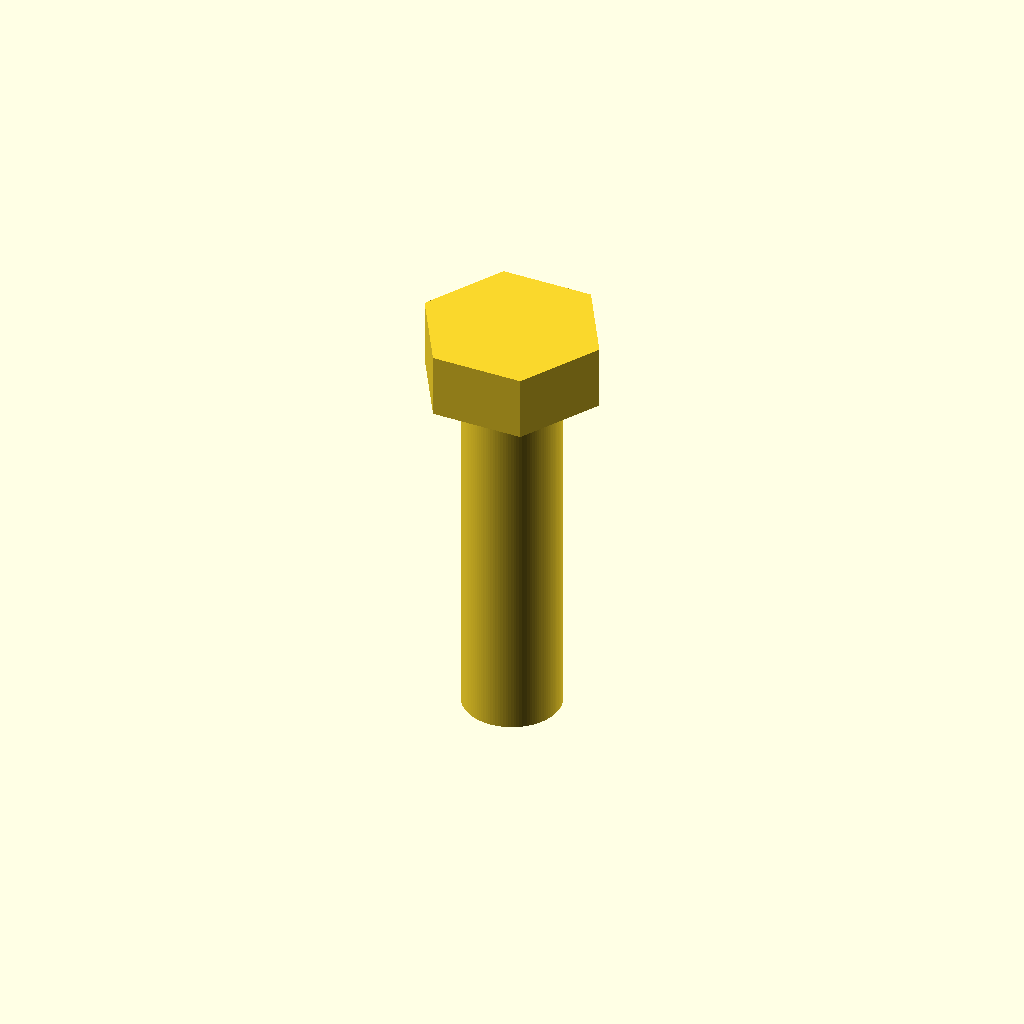
Cell 1 — every parameter at its default value.
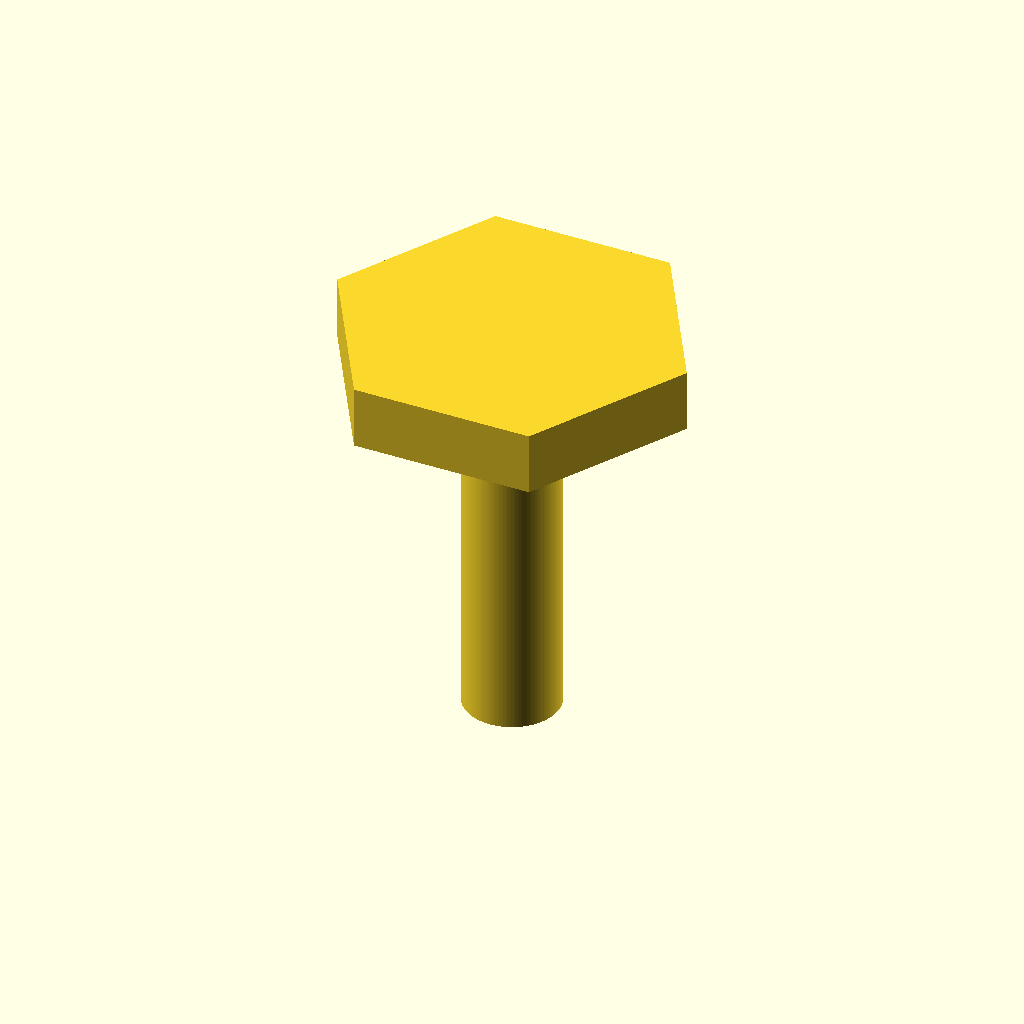
Cell 2: the same model with head_af = 26.
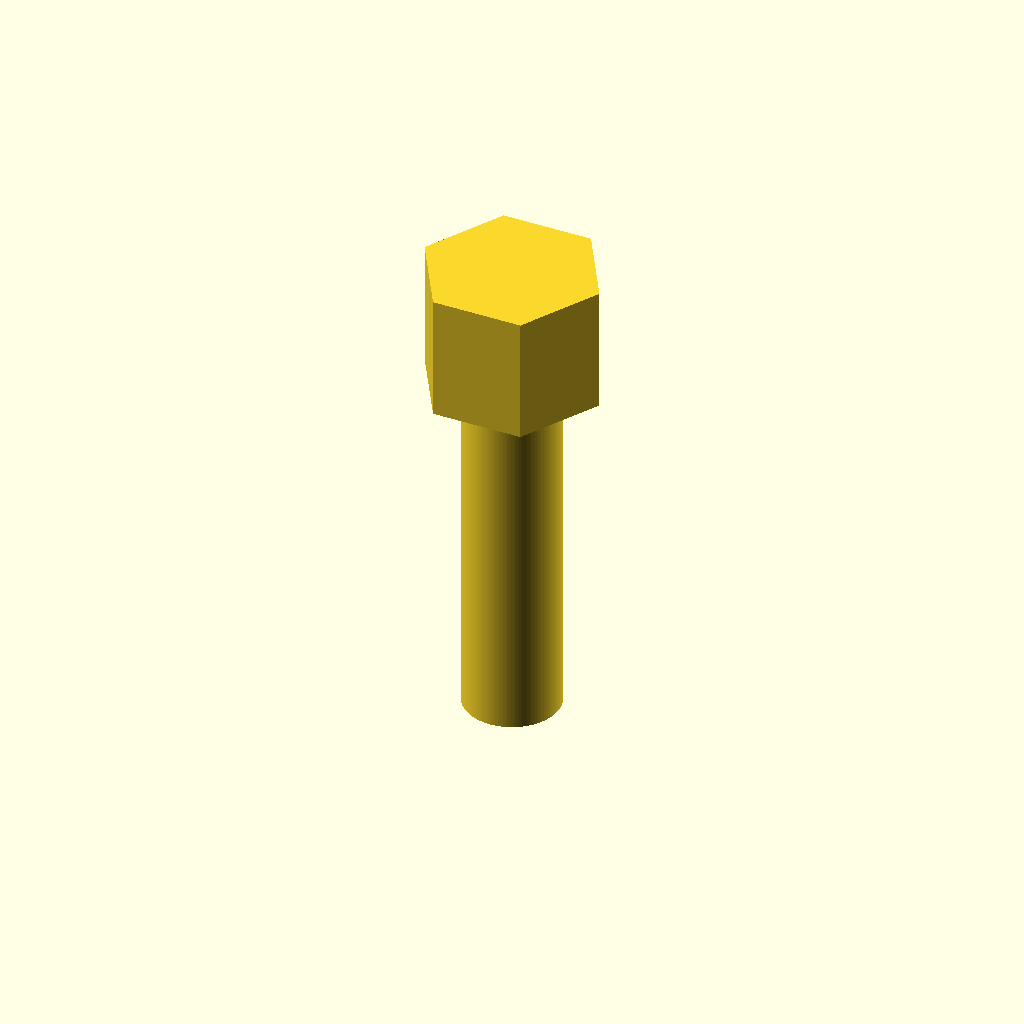
Cell 3: the same model with head_height = 10.6.
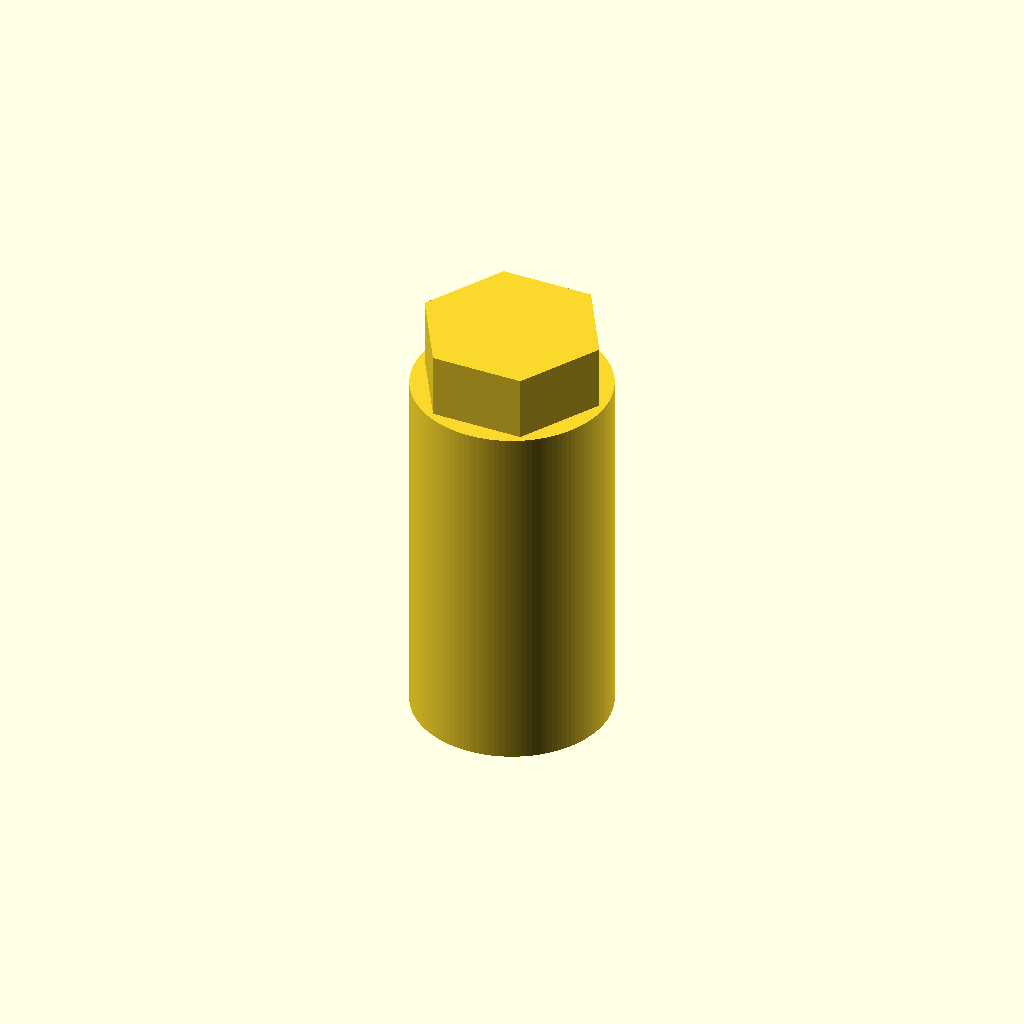
Cell 4: the same model with shank_dia = 16.
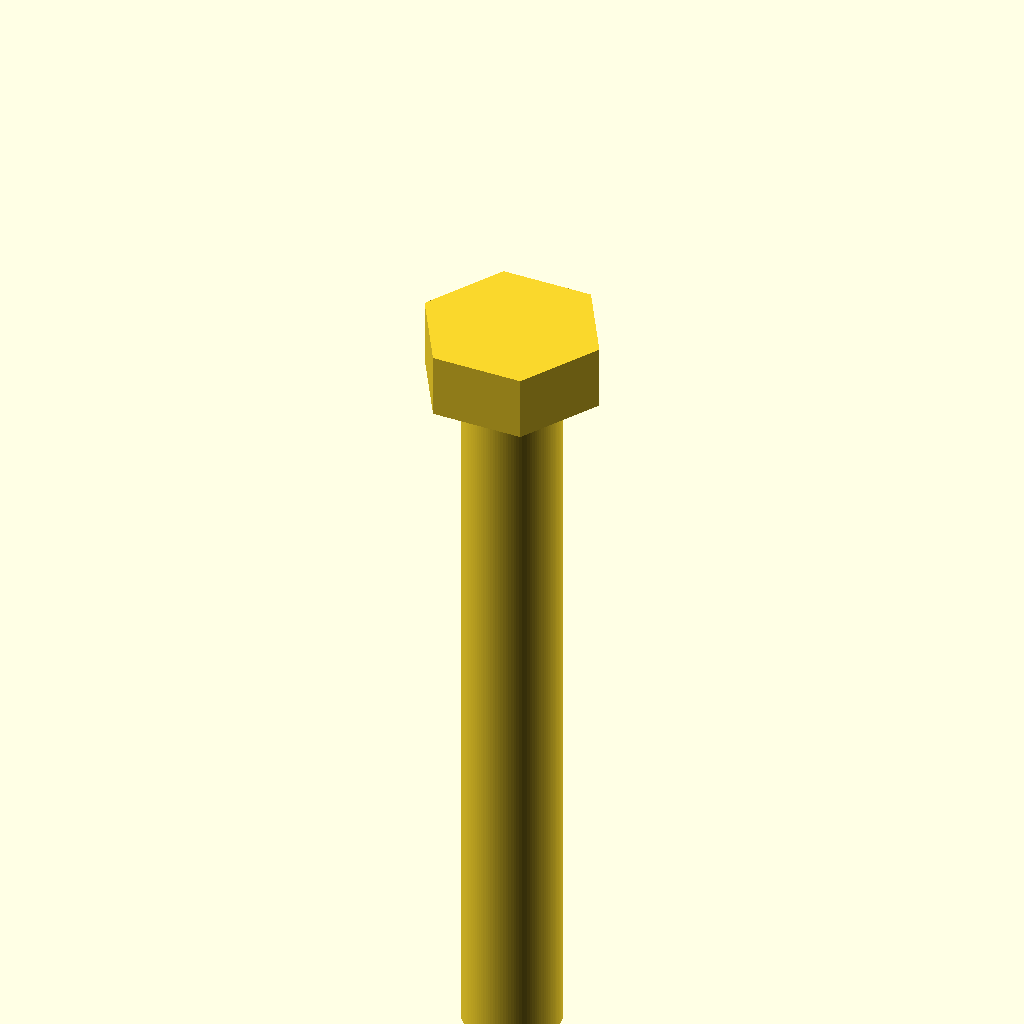
Cell 5: the same model with shank_len = 60.
One fixed orthographic camera (rotation 55°, 0°, 25°; colour scheme Cornfield) for every cell.
OpenSCAD source file results/tier-2-hex-bolt/bare-think-off_claude-opus-5-3c4ecf8eb705-2026-09-05T12-57-20-114Z/final.scad:
// M8 hex bolt (ISO 4014 style, threads omitted)

// ---- Parameters ----
head_af     = 13;    // across-flats [mm]
head_height = 5.3;   // head height [mm]
shank_dia   = 8;     // shank diameter [mm]
shank_len   = 30;    // shank length [mm]

$fn = 120;

// ---- Model ----
module hex_head(af, h) {
    // circumscribed-circle diameter from across-flats
    cylinder(h = h, d = af / cos(180 / 6), $fn = 6);
}

module m8_bolt() {
    // head: bottom face at z = 0, extends to +Z
    hex_head(head_af, head_height);

    // shank: extends to -Z
    translate([0, 0, -shank_len])
        cylinder(h = shank_len, d = shank_dia);
}

m8_bolt();
Customizer parameters (derived from the source; name, type, default, range or options):
head_af: number, default 13
head_height: number, default 5.3
shank_dia: number, default 8
shank_len: number, default 30
